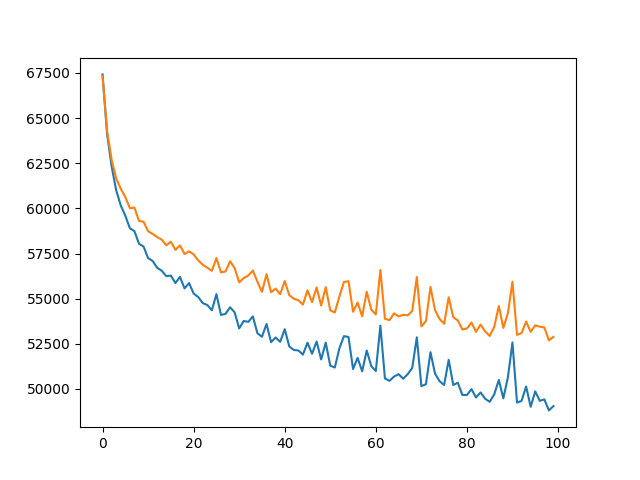

The file beside this chart, header and first rows:
, train, eval
0, 67417, 67318
1, 64105, 64282
2, 62314, 62680
3, 60995, 61653
4, 60159, 61083
5, 59593, 60627
6, 58900, 60006
7, 58737, 60045
8, 58039, 59305
9, 57887, 59258
10, 57246, 58733
11, 57086, 58584
12, 56708, 58414
13, 56543, 58263
14, 56248, 57954
15, 56277, 58155
16, 55866, 57702
17, 56202, 57949
18, 55570, 57474
19, 55862, 57619
20, 55283, 57451
21, 55090, 57121
22, 54754, 56878
23, 54649, 56716
24, 54356, 56541
25, 55250, 57248
26, 54099, 56459
27, 54156, 56504
28, 54524, 57072
29, 54245, 56693
30, 53352, 55903
31, 53767, 56146
32, 53715, 56276
33, 54019, 56559
34, 53084, 55939
35, 52894, 55375
36, 53597, 56357
37, 52592, 55353
38, 52851, 55557
39, 52610, 55249
40, 53311, 55976
41, 52354, 55192
42, 52160, 54996
43, 52133, 54909
44, 51904, 54673
45, 52564, 55460
46, 51950, 54809
47, 52627, 55620
48, 51634, 54620
49, 52567, 55640
50, 51291, 54350
51, 51188, 54237
52, 52251, 55120
53, 52926, 55926
54, 52880, 55968
55, 51105, 54275
56, 51721, 54786
57, 50976, 54021
58, 52130, 55383
59, 51265, 54399
... 40 more rows
